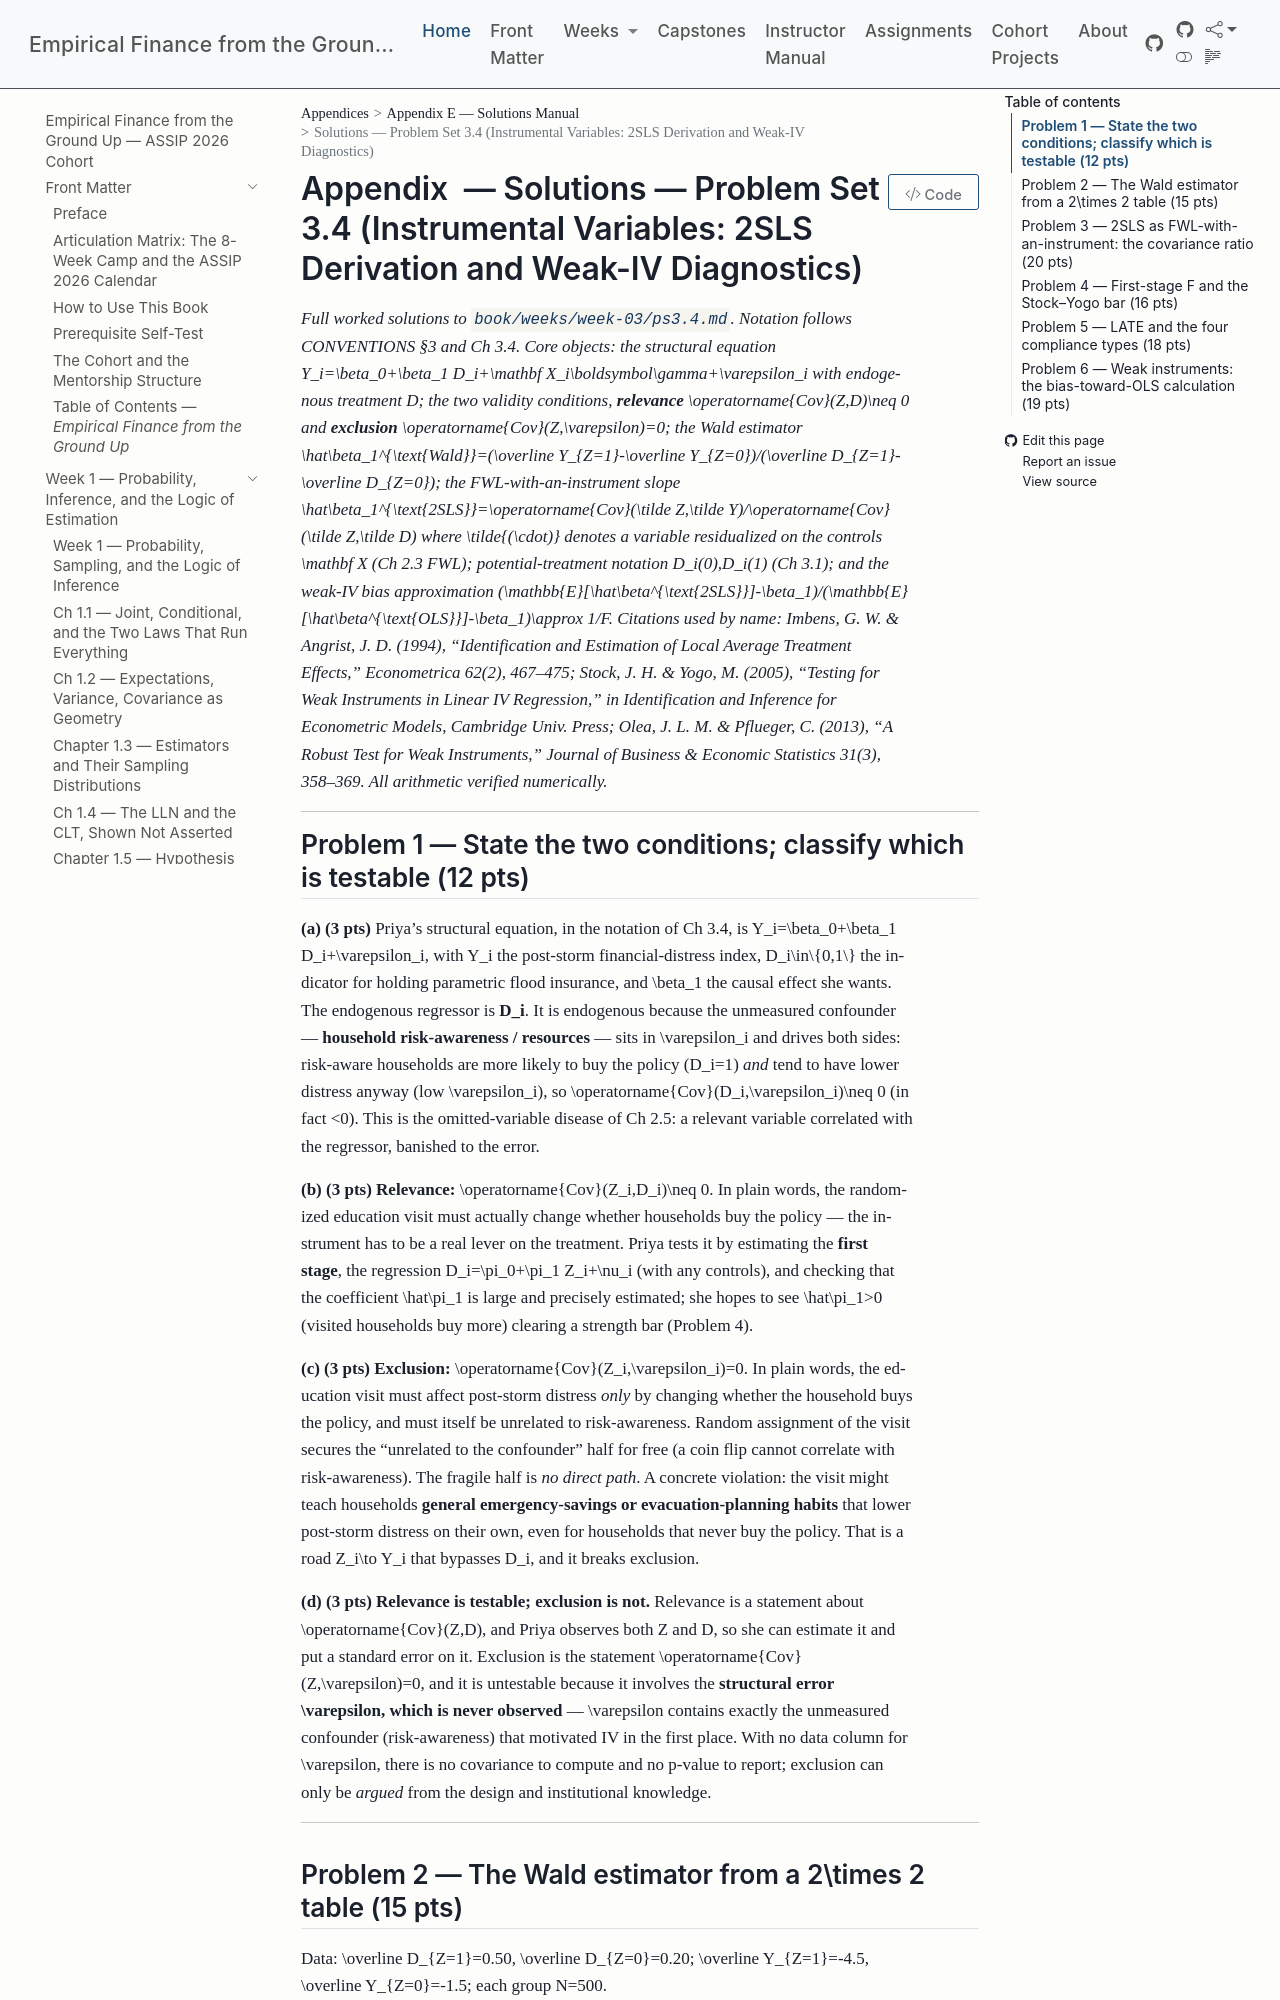

repository: edwardlg/assip-2026-empirical-finance · page: textbook/book/appendices/E-solutions-manual/E-w3-ps3.4-solutions.html · generator: mkdocs

# Solutions — Problem Set 3.4 (Instrumental Variables: 2SLS Derivation and Weak-IV Diagnostics)

*Full worked solutions to `book/weeks/week-03/ps3.4.md`. Notation follows CONVENTIONS §3 and Ch 3.4. Core objects: the structural equation $Y_i=\beta_0+\beta_1 D_i+\mathbf X_i\boldsymbol\gamma+\varepsilon_i$ with endogenous treatment $D$; the two validity conditions, **relevance** $\operatorname{Cov}(Z,D)\neq 0$ and **exclusion** $\operatorname{Cov}(Z,\varepsilon)=0$; the Wald estimator $\hat\beta_1^{\text{Wald}}=(\overline Y_{Z=1}-\overline Y_{Z=0})/(\overline D_{Z=1}-\overline D_{Z=0})$; the FWL-with-an-instrument slope $\hat\beta_1^{\text{2SLS}}=\operatorname{Cov}(\tilde Z,\tilde Y)/\operatorname{Cov}(\tilde Z,\tilde D)$ where $\tilde{(\cdot)}$ denotes a variable residualized on the controls $\mathbf X$ (Ch 2.3 FWL); potential-treatment notation $D_i(0),D_i(1)$ (Ch 3.1); and the weak-IV bias approximation $(\mathbb{E}[\hat\beta^{\text{2SLS}}]-\beta_1)/(\mathbb{E}[\hat\beta^{\text{OLS}}]-\beta_1)\approx 1/F$. Citations used by name: Imbens, G. W. & Angrist, J. D. (1994), "Identification and Estimation of Local Average Treatment Effects," Econometrica 62(2), 467–475; Stock, J. H. & Yogo, M. (2005), "Testing for Weak Instruments in Linear IV Regression," in Identification and Inference for Econometric Models, Cambridge Univ. Press; Olea, J. L. M. & Pflueger, C. (2013), "A Robust Test for Weak Instruments," Journal of Business & Economic Statistics 31(3), 358–369. All arithmetic verified numerically.*

---

## Problem 1 — State the two conditions; classify which is testable (12 pts)

**(a) (3 pts)** Priya's structural equation, in the notation of Ch 3.4, is
$$
Y_i=\beta_0+\beta_1 D_i+\varepsilon_i,
$$
with $Y_i$ the post-storm financial-distress index, $D_i\in\{0,1\}$ the indicator for holding parametric flood insurance, and $\beta_1$ the causal effect she wants. The endogenous regressor is **$D_i$**. It is endogenous because the unmeasured confounder — **household risk-awareness / resources** — sits in $\varepsilon_i$ and drives both sides: risk-aware households are more likely to buy the policy ($D_i=1$) *and* tend to have lower distress anyway (low $\varepsilon_i$), so $\operatorname{Cov}(D_i,\varepsilon_i)\neq 0$ (in fact $<0$). This is the omitted-variable disease of Ch 2.5: a relevant variable correlated with the regressor, banished to the error.

**(b) (3 pts)** **Relevance:** $\operatorname{Cov}(Z_i,D_i)\neq 0$. In plain words, the randomized education visit must actually change whether households buy the policy — the instrument has to be a real lever on the treatment. Priya tests it by estimating the **first stage**, the regression $D_i=\pi_0+\pi_1 Z_i+\nu_i$ (with any controls), and checking that the coefficient $\hat\pi_1$ is large and precisely estimated; she hopes to see $\hat\pi_1>0$ (visited households buy more) clearing a strength bar (Problem 4).

**(c) (3 pts)** **Exclusion:** $\operatorname{Cov}(Z_i,\varepsilon_i)=0$. In plain words, the education visit must affect post-storm distress *only* by changing whether the household buys the policy, and must itself be unrelated to risk-awareness. Random assignment of the visit secures the "unrelated to the confounder" half for free (a coin flip cannot correlate with risk-awareness). The fragile half is *no direct path*. A concrete violation: the visit might teach households **general emergency-savings or evacuation-planning habits** that lower post-storm distress on their own, even for households that never buy the policy. That is a road $Z_i\to Y_i$ that bypasses $D_i$, and it breaks exclusion.

**(d) (3 pts)** **Relevance is testable; exclusion is not.** Relevance is a statement about $\operatorname{Cov}(Z,D)$, and Priya observes both $Z$ and $D$, so she can estimate it and put a standard error on it. Exclusion is the statement $\operatorname{Cov}(Z,\varepsilon)=0$, and it is untestable because it involves the **structural error $\varepsilon$, which is never observed** — $\varepsilon$ contains exactly the unmeasured confounder (risk-awareness) that motivated IV in the first place. With no data column for $\varepsilon$, there is no covariance to compute and no $p$-value to report; exclusion can only be *argued* from the design and institutional knowledge.

---
